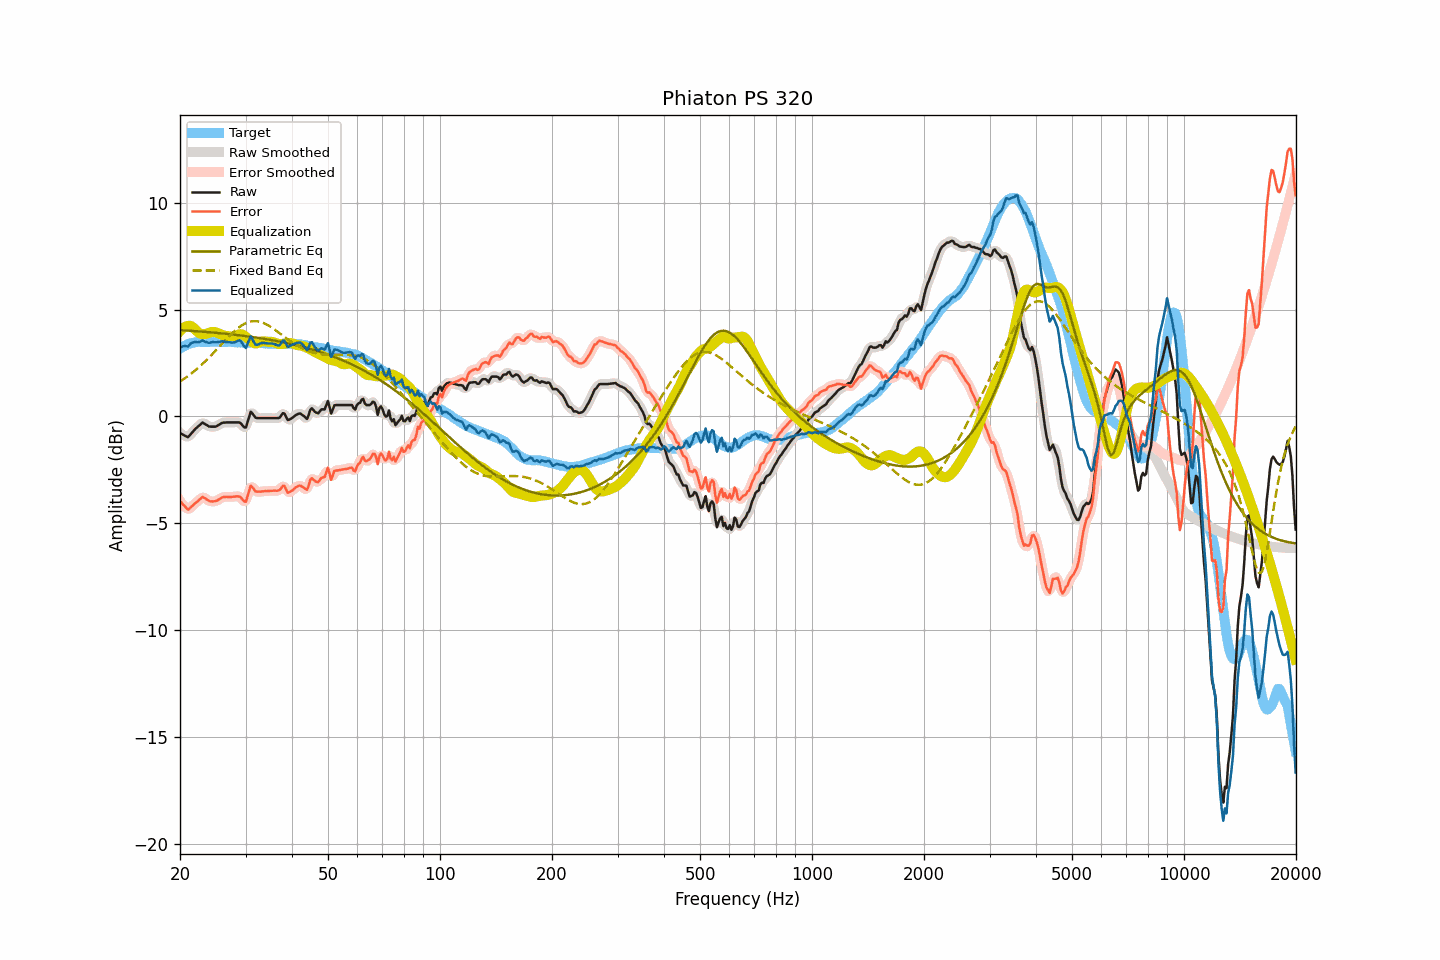

Source data for this figure (header and first rows):
frequency, raw, smoothed, error, error_smoothed, equalization, parametric_eq, fixed_band_eq, equalized_raw, equalized_smoothed, target
20.00, -0.78, -0.76, -3.95, -3.93, 3.99, 4.04, 1.64, 3.22, 3.23, 3.17
20.20, -0.82, -0.82, -4.03, -4.04, 4.07, 4.03, 1.68, 3.26, 3.25, 3.22
20.40, -0.86, -0.87, -4.13, -4.14, 4.14, 4.03, 1.73, 3.28, 3.26, 3.27
20.61, -0.89, -0.91, -4.19, -4.21, 4.19, 4.02, 1.79, 3.29, 3.28, 3.30
20.81, -0.94, -0.94, -4.28, -4.29, 4.22, 4.02, 1.84, 3.28, 3.28, 3.35
21.02, -0.97, -0.93, -4.35, -4.31, 4.24, 4.01, 1.89, 3.27, 3.30, 3.39
21.23, -0.89, -0.89, -4.29, -4.30, 4.24, 4.01, 1.95, 3.35, 3.35, 3.41
21.44, -0.79, -0.81, -4.22, -4.24, 4.23, 4.00, 2.01, 3.43, 3.42, 3.43
21.66, -0.72, -0.71, -4.16, -4.15, 4.17, 4.00, 2.06, 3.46, 3.46, 3.45
21.87, -0.62, -0.63, -4.08, -4.09, 4.10, 3.99, 2.13, 3.48, 3.48, 3.46
22.09, -0.54, -0.55, -4.02, -4.02, 4.03, 3.99, 2.19, 3.48, 3.48, 3.47
22.31, -0.48, -0.48, -3.97, -3.96, 3.95, 3.98, 2.25, 3.47, 3.47, 3.48
22.54, -0.42, -0.41, -3.90, -3.89, 3.90, 3.98, 2.32, 3.48, 3.49, 3.48
22.76, -0.35, -0.35, -3.84, -3.83, 3.86, 3.97, 2.39, 3.51, 3.51, 3.48
22.99, -0.29, -0.32, -3.76, -3.79, 3.84, 3.96, 2.46, 3.56, 3.53, 3.47
23.22, -0.33, -0.32, -3.80, -3.80, 3.84, 3.96, 2.53, 3.52, 3.52, 3.47
23.45, -0.38, -0.36, -3.85, -3.84, 3.86, 3.95, 2.60, 3.48, 3.49, 3.47
23.69, -0.41, -0.42, -3.89, -3.90, 3.88, 3.95, 2.67, 3.46, 3.46, 3.48
23.92, -0.47, -0.45, -3.94, -3.94, 3.91, 3.94, 2.75, 3.44, 3.45, 3.48
24.16, -0.48, -0.47, -3.96, -3.96, 3.93, 3.93, 2.83, 3.46, 3.46, 3.49
24.40, -0.48, -0.48, -3.97, -3.97, 3.95, 3.93, 2.90, 3.47, 3.47, 3.50
24.65, -0.48, -0.48, -3.96, -3.97, 3.95, 3.92, 2.98, 3.48, 3.47, 3.49
24.89, -0.47, -0.47, -3.96, -3.95, 3.94, 3.91, 3.06, 3.47, 3.47, 3.49
25.14, -0.44, -0.44, -3.93, -3.93, 3.92, 3.91, 3.14, 3.47, 3.47, 3.48
25.39, -0.39, -0.40, -3.89, -3.89, 3.88, 3.90, 3.22, 3.49, 3.48, 3.49
25.65, -0.36, -0.35, -3.85, -3.84, 3.85, 3.89, 3.31, 3.50, 3.50, 3.49
25.91, -0.31, -0.31, -3.79, -3.80, 3.82, 3.89, 3.39, 3.52, 3.51, 3.48
26.16, -0.29, -0.29, -3.77, -3.77, 3.80, 3.88, 3.47, 3.51, 3.51, 3.48
26.43, -0.29, -0.28, -3.76, -3.76, 3.78, 3.87, 3.55, 3.49, 3.50, 3.48
26.69, -0.28, -0.28, -3.75, -3.76, 3.76, 3.86, 3.63, 3.49, 3.48, 3.48
26.96, -0.28, -0.28, -3.76, -3.76, 3.75, 3.85, 3.71, 3.47, 3.47, 3.49
27.23, -0.28, -0.27, -3.76, -3.76, 3.74, 3.85, 3.78, 3.47, 3.47, 3.49
27.50, -0.28, -0.28, -3.76, -3.76, 3.73, 3.84, 3.86, 3.46, 3.46, 3.48
27.77, -0.28, -0.28, -3.75, -3.75, 3.73, 3.83, 3.93, 3.46, 3.46, 3.47
28.05, -0.28, -0.28, -3.75, -3.74, 3.74, 3.82, 4.00, 3.47, 3.47, 3.47
28.33, -0.28, -0.27, -3.74, -3.73, 3.77, 3.81, 4.06, 3.50, 3.50, 3.46
28.62, -0.28, -0.27, -3.73, -3.73, 3.81, 3.80, 4.13, 3.54, 3.54, 3.46
28.90, -0.28, -0.29, -3.74, -3.75, 3.84, 3.79, 4.18, 3.57, 3.55, 3.47
29.19, -0.34, -0.35, -3.79, -3.81, 3.85, 3.79, 4.24, 3.51, 3.50, 3.46
29.48, -0.43, -0.44, -3.90, -3.91, 3.82, 3.78, 4.28, 3.40, 3.38, 3.47
29.78, -0.50, -0.49, -3.97, -3.96, 3.78, 3.77, 4.33, 3.27, 3.28, 3.46
30.08, -0.52, -0.45, -3.98, -3.91, 3.72, 3.76, 4.36, 3.20, 3.27, 3.47
30.38, -0.27, -0.26, -3.73, -3.72, 3.66, 3.75, 4.40, 3.39, 3.40, 3.46
30.68, -0.03, -0.03, -3.48, -3.49, 3.59, 3.74, 4.42, 3.57, 3.56, 3.46
30.99, 0.22, 0.13, -3.23, -3.32, 3.53, 3.73, 4.44, 3.75, 3.66, 3.45
31.30, 0.15, 0.15, -3.31, -3.31, 3.47, 3.72, 4.45, 3.62, 3.62, 3.45
31.61, 0.04, 0.07, -3.40, -3.38, 3.43, 3.70, 4.46, 3.47, 3.50, 3.45
31.93, -0.05, -0.03, -3.50, -3.47, 3.41, 3.69, 4.46, 3.36, 3.38, 3.45
32.24, -0.08, -0.07, -3.51, -3.52, 3.42, 3.68, 4.45, 3.35, 3.35, 3.43
32.57, -0.08, -0.08, -3.52, -3.52, 3.45, 3.67, 4.44, 3.38, 3.37, 3.44
32.89, -0.08, -0.08, -3.51, -3.51, 3.49, 3.66, 4.42, 3.41, 3.41, 3.44
33.22, -0.08, -0.08, -3.50, -3.50, 3.51, 3.65, 4.39, 3.44, 3.44, 3.43
33.55, -0.08, -0.08, -3.50, -3.50, 3.51, 3.64, 4.37, 3.44, 3.44, 3.42
33.89, -0.08, -0.08, -3.49, -3.49, 3.50, 3.62, 4.33, 3.43, 3.43, 3.41
34.23, -0.08, -0.08, -3.49, -3.49, 3.49, 3.61, 4.29, 3.42, 3.42, 3.42
34.57, -0.08, -0.08, -3.48, -3.48, 3.49, 3.60, 4.25, 3.41, 3.41, 3.40
34.92, -0.08, -0.08, -3.48, -3.48, 3.49, 3.58, 4.21, 3.41, 3.41, 3.40
35.27, -0.08, -0.08, -3.47, -3.47, 3.49, 3.57, 4.16, 3.41, 3.41, 3.40
35.62, -0.08, -0.08, -3.47, -3.47, 3.48, 3.56, 4.11, 3.40, 3.40, 3.39
35.97, -0.08, -0.08, -3.47, -3.47, 3.45, 3.54, 4.05, 3.38, 3.37, 3.39
... 635 more rows
